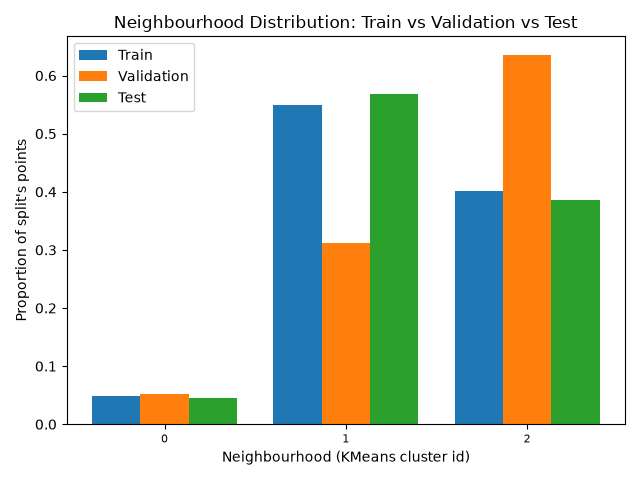

The table this chart was drawn from, first rows:
, train, validation, test
0, 0.04921, 0.05175, 0.0455
1, 0.5494, 0.3125, 0.5683
2, 0.4014, 0.6358, 0.3862
